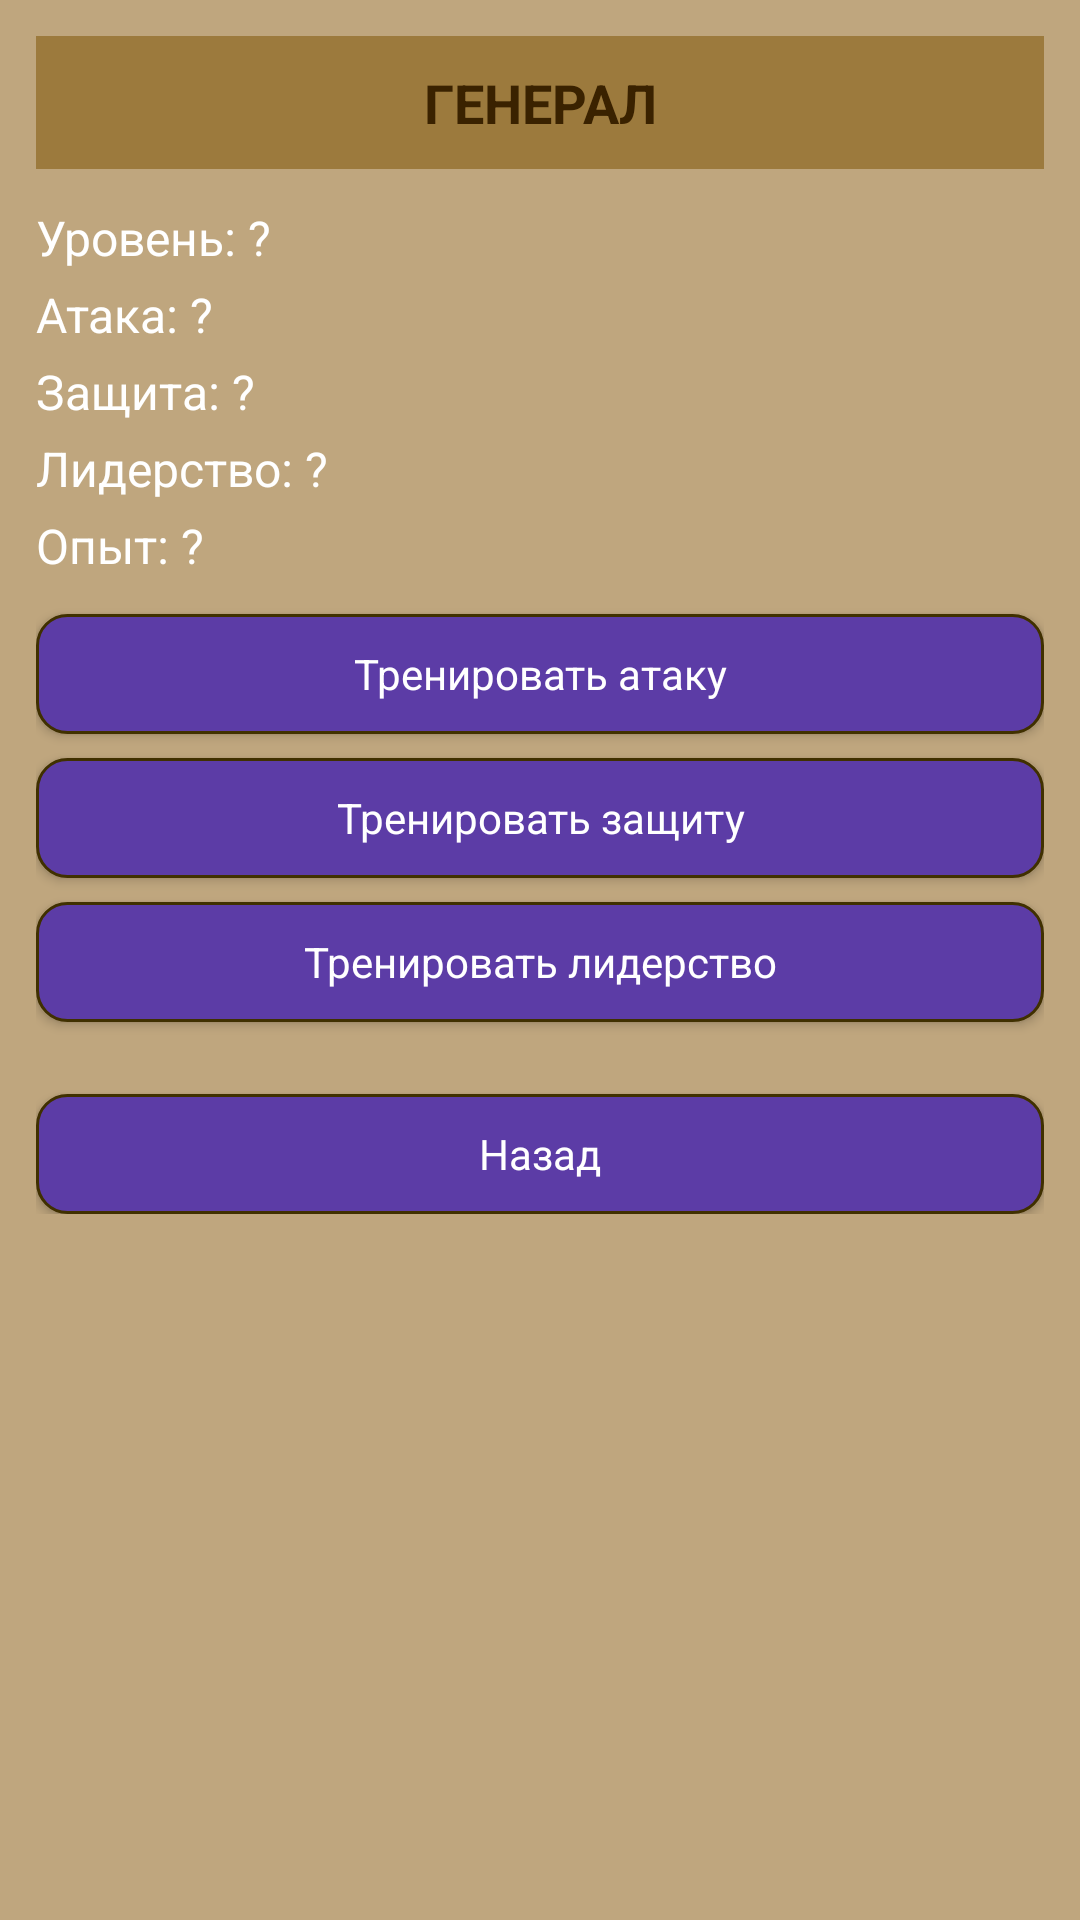

Android layout source for this screen:
<!-- AndroidManifest.xml: application theme Theme.Derzhava -->
<!-- res/layout/fragment_general.xml -->
<?xml version="1.0" encoding="utf-8"?>
<ScrollView xmlns:android="http://schemas.android.com/apk/res/android"
    android:layout_width="match_parent"
    android:layout_height="match_parent"
    android:background="@color/derzhava_bg"
    android:padding="12dp">

    
    <LinearLayout
        android:layout_width="match_parent"
        android:layout_height="wrap_content"
        android:orientation="vertical">

        
        <TextView
            android:id="@+id/tvGeneralTitle"
            android:layout_width="match_parent"
            android:layout_height="wrap_content"
            android:background="@color/derzhava_header"
            android:gravity="center"
            android:paddingVertical="10dp"
            android:text="ГЕНЕРАЛ"
            android:textColor="@color/derzhava_text_dark"
            android:textSize="18sp"
            android:textStyle="bold" />

        
        <TextView
            android:id="@+id/tvGeneralLevel"
            android:layout_width="match_parent"
            android:layout_height="wrap_content"
            android:layout_marginTop="12dp"
            android:text="Уровень: ?"
            android:textColor="@color/derzhava_text_light"
            android:textSize="16sp" />

        <TextView
            android:id="@+id/tvGeneralAttack"
            android:layout_width="match_parent"
            android:layout_height="wrap_content"
            android:layout_marginTop="4dp"
            android:text="Атака: ?"
            android:textColor="@color/derzhava_text_light"
            android:textSize="16sp" />

        <TextView
            android:id="@+id/tvGeneralDefense"
            android:layout_width="match_parent"
            android:layout_height="wrap_content"
            android:layout_marginTop="4dp"
            android:text="Защита: ?"
            android:textColor="@color/derzhava_text_light"
            android:textSize="16sp" />

        <TextView
            android:id="@+id/tvGeneralLeadership"
            android:layout_width="match_parent"
            android:layout_height="wrap_content"
            android:layout_marginTop="4dp"
            android:text="Лидерство: ?"
            android:textColor="@color/derzhava_text_light"
            android:textSize="16sp" />

        <TextView
            android:id="@+id/tvGeneralExperience"
            android:layout_width="match_parent"
            android:layout_height="wrap_content"
            android:layout_marginTop="4dp"
            android:text="Опыт: ?"
            android:textColor="@color/derzhava_text_light"
            android:textSize="16sp" />

        
        <Button
            android:id="@+id/btnTrainAttack"
            style="@style/Derzhava.Button"
            android:layout_width="match_parent"
            android:layout_height="wrap_content"
            android:layout_marginTop="12dp"
            android:text="Тренировать атаку" />

        <Button
            android:id="@+id/btnTrainDefense"
            style="@style/Derzhava.Button"
            android:layout_width="match_parent"
            android:layout_height="wrap_content"
            android:layout_marginTop="8dp"
            android:text="Тренировать защиту" />

        <Button
            android:id="@+id/btnTrainLeadership"
            style="@style/Derzhava.Button"
            android:layout_width="match_parent"
            android:layout_height="wrap_content"
            android:layout_marginTop="8dp"
            android:text="Тренировать лидерство" />

        
        <Button
            android:id="@+id/btnBack"
            style="@style/Derzhava.Button"
            android:layout_width="match_parent"
            android:layout_height="wrap_content"
            android:layout_marginTop="24dp"
            android:text="Назад" />
    </LinearLayout>

</ScrollView>
<!-- resources referenced by this layout -->
<resources>
  <color name="derzhava_bg">#BFA67E</color>
  <color name="derzhava_header">#9C7A3D</color>
  <color name="derzhava_text_dark">#3A2200</color>
  <color name="derzhava_text_light">#FFFFFF</color>
  <style name="Derzhava.Button">
          <item name="android:background">@drawable/bg_derzhava_button</item>
          <item name="android:textColor">@color/derzhava_text_light</item>
          <item name="android:textAllCaps">false</item>
          <item name="android:textSize">14sp</item>
          <item name="android:gravity">center</item>
          <item name="android:minHeight">40dp</item>
      </style>
  <style name="Theme.Derzhava" parent="Base.Theme.Derzhava" />
  <!-- drawable bg_derzhava_button (drawable) -->
  <?xml version="1.0" encoding="utf-8"?>
  <ripple xmlns:android="http://schemas.android.com/apk/res/android"
      android:color="#40FFFFFF">
  
      <item android:drawable="@drawable/bg_derzhava_button_base" />
  
  </ripple>
  <style name="Base.Theme.Derzhava" parent="Theme.Material3.DayNight.NoActionBar">
          
          
      </style>
  <!-- drawable bg_derzhava_button_base (drawable) -->
  <?xml version="1.0" encoding="utf-8"?>
  <shape xmlns:android="http://schemas.android.com/apk/res/android">
      
      <corners android:radius="10dp" />
  
      
      <solid android:color="@color/derzhava_button" />
  
      
      <padding
          android:left="8dp"
          android:top="8dp"
          android:right="8dp"
          android:bottom="8dp" />
  
      
      <stroke
          android:width="1dp"
          android:color="#403000" />
  </shape>
  <color name="derzhava_button">#5C3CA6</color>
</resources>
